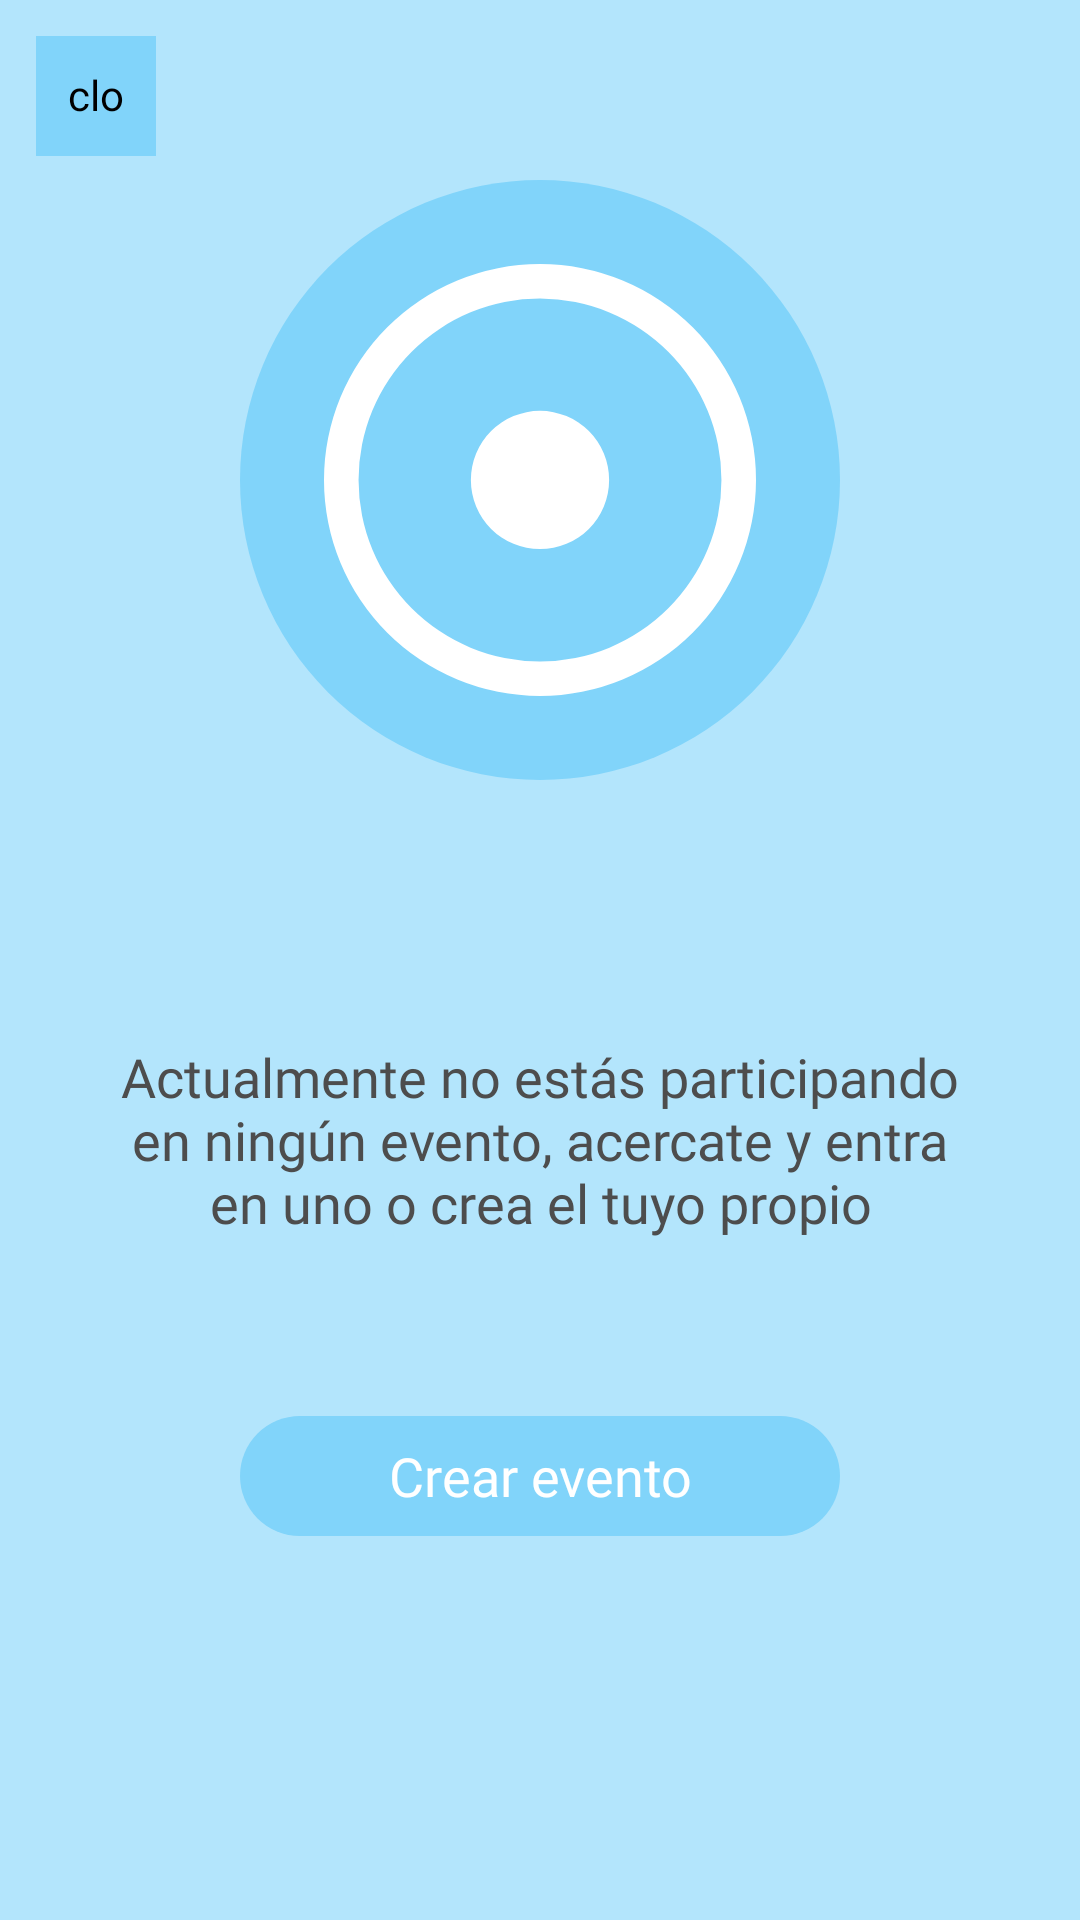

Write the Android layout XML for this screen, with the resource values it uses.
<!-- AndroidManifest.xml: application theme AppTheme -->
<!-- res/layout/fragment_event_helper.xml -->
<?xml version="1.0" encoding="utf-8"?>
<androidx.constraintlayout.widget.ConstraintLayout
        xmlns:android="http://schemas.android.com/apk/res/android"
        xmlns:app="http://schemas.android.com/apk/res-auto"
        xmlns:tools="http://schemas.android.com/tools"
        android:layout_width="match_parent"
        android:layout_height="match_parent"
        tools:context=".fragments.EventHelperFragment"
        android:id="@+id/eventHelperRootContainer"
        android:background="@color/defaultLightBlue">

    <androidx.constraintlayout.widget.Guideline
            android:orientation="horizontal"
            android:layout_width="wrap_content"
            android:layout_height="wrap_content"
            android:id="@+id/guideline5"
            app:layout_constraintGuide_percent="0.5"/>

    <com.enrech.nearchat.CustomElements.CustomToolbarButton
            app:should_change_color="true"
            app:secundary_drawable="@drawable/icon_position_pin_white"
            android:layout_weight="0"
            android:layout_width="@dimen/custom_toolbar_item_height"
            android:layout_height="@dimen/custom_toolbar_item_height"
            app:srcCompat="@drawable/icon_close_white"
            android:id="@+id/eventHelperCloseButton"
            android:scaleType="centerInside"
            android:background="@drawable/bottom_home_background"
            android:padding="10dp"
            android:contentDescription="@string/event_helper_close_button_descriptor"
            android:backgroundTint="@color/defaultBlue"
            app:icon_initial_tint_color="@color/defaultWhite"
            app:layout_constraintTop_toTopOf="parent"
            app:layout_constraintStart_toStartOf="parent"
            android:layout_marginTop="12dp"
            android:layout_marginStart="12dp"/>

    <ImageView
            android:src="@drawable/icon_event_helper_normal"
            android:layout_width="200dp"
            android:layout_height="200dp"
            android:id="@+id/eventHelperImageView"
            app:layout_constraintTop_toTopOf="parent"
            android:layout_marginTop="12dp"
            app:layout_constraintStart_toStartOf="parent"
            android:layout_marginStart="12dp"
            android:layout_marginBottom="12dp"
            app:layout_constraintEnd_toEndOf="parent"
            android:layout_marginEnd="12dp"
            app:layout_constraintBottom_toTopOf="@+id/guideline5"/>

    <TextView
            android:text="@string/no_event_description"
            android:layout_width="0dp"
            android:layout_height="120dp"
            android:id="@+id/eventHelperDescription"
            app:layout_constraintTop_toTopOf="@+id/guideline5"
            app:layout_constraintStart_toStartOf="parent"
            android:layout_marginStart="32dp"
            app:layout_constraintEnd_toEndOf="parent"
            android:layout_marginEnd="32dp"
            app:autoSizeTextType="uniform"
            app:autoSizeMaxTextSize="18sp"
            app:autoSizeStepGranularity="1sp"
            android:fontFamily="@font/roboto"
            android:textAlignment="center"
            android:textColor="@color/brokenBlack"
            android:gravity="center_vertical"/>

    <Button
            android:text="@string/no_event_button_label"
            app:autoSizeMaxTextSize="18sp"
            app:autoSizeTextType="uniform"
            app:autoSizeStepGranularity="2sp"
            android:maxLines="1"
            android:textAllCaps="false"
            android:layout_width="200dp"
            android:layout_height="40dp"
            android:id="@+id/eventHelperActionButton"
            app:layout_constraintStart_toStartOf="parent"
            android:layout_marginStart="12dp"
            app:layout_constraintEnd_toEndOf="parent"
            android:layout_marginEnd="12dp"
            android:background="@drawable/button_rectangular_background_ripple"
            style="@style/Widget.AppCompat.Button.Borderless"
            android:fontFamily="@font/roboto_medium"
            android:textSize="18sp"
            android:textColor="@color/defaultWhite"
            android:layout_marginTop="32dp"
            app:layout_constraintTop_toBottomOf="@+id/eventHelperDescription"
            app:layout_constraintBottom_toBottomOf="parent"
            android:layout_marginBottom="12dp"
            app:layout_constraintVertical_bias="0.0"/>

</androidx.constraintlayout.widget.ConstraintLayout>
<!-- resources referenced by this layout -->
<resources>
  <color name="brokenBlack">#4D4D4D</color>
  <color name="defaultBlue">#81D4FA</color>
  <color name="defaultLightBlue">#B3E5FC</color>
  <color name="defaultWhite">#FFFFFF</color>
  <dimen name="custom_toolbar_item_height">40dp</dimen>
  <!-- drawable bottom_home_background (drawable) -->
  <?xml version="1.0" encoding="utf-8"?>
  <ripple
          xmlns:android="http://schemas.android.com/apk/res/android"
          android:color="@color/defaultLightBlue">
      <item android:drawable="@drawable/rounded_button_background_checked"/>
  </ripple>
  <!-- drawable button_rectangular_background_ripple (drawable) -->
  <?xml version="1.0" encoding="utf-8"?>
  <ripple
          xmlns:android="http://schemas.android.com/apk/res/android"
          android:color="@color/defaultLightBlue">
      <item android:drawable="@drawable/button_rectangular_background_base"/>
  </ripple>
  <!-- drawable icon_close_white (drawable) -->
  <vector xmlns:android="http://schemas.android.com/apk/res/android"
      android:width="250dp"
      android:height="250dp"
      android:viewportWidth="250"
      android:viewportHeight="250">
    <path
        android:pathData="M215,53l-18,-18l-72,72l-72,-72l-18,18l72,72l-72,72l18,18l72,-72l72,72l18,-18l-72,-72l72,-72z"
        android:fillColor="#fff"/>
  </vector>
  <!-- drawable icon_event_helper_normal (drawable) -->
  <vector xmlns:android="http://schemas.android.com/apk/res/android"
      android:width="250dp"
      android:height="250dp"
      android:viewportWidth="250"
      android:viewportHeight="250">
    <path
        android:pathData="M125,125m-125,0a125,125 0,1 1,250 0a125,125 0,1 1,-250 0"
        android:fillColor="#81d4fa"/>
    <path
        android:pathData="M125,215a90,90 0,1 1,90 -90A90.1,90.1 0,0 1,125 215ZM125,49.4A75.6,75.6 0,1 0,200.6 125,75.68 75.68,0 0,0 125,49.4Z"
        android:fillColor="#fff"/>
    <path
        android:pathData="M125,125m-28.8,0a28.8,28.8 0,1 1,57.6 0a28.8,28.8 0,1 1,-57.6 0"
        android:fillColor="#fff"/>
  </vector>
  <string name="event_helper_close_button_descriptor">close button</string>
  <string name="no_event_button_label">Crear evento</string>
  <string name="no_event_description">Actualmente no estás participando en ningún evento, acercate y entra en uno o
          crea el tuyo propio
      </string>
  <style name="AppTheme" parent="Theme.AppCompat.Light.NoActionBar">
          
          <item name="colorPrimary">@color/defaultBlue</item>
          <item name="colorPrimaryDark">@color/defaultDarkBlue</item>
          <item name="colorAccent">@color/defaultDarkBlue</item>
          <item name="android:navigationBarColor">@color/defaultLightBlue</item>
      </style>
  <!-- drawable rounded_button_background_checked (drawable) -->
  <?xml version="1.0" encoding="utf-8"?>
  <shape
          xmlns:android="http://schemas.android.com/apk/res/android"
          android:shape="oval">
  
      <solid android:color="@color/defaultBlue" />
  
      <size android:height="56dp"
            android:width="15dp"/>
  </shape>
  <!-- drawable button_rectangular_background_base (drawable) -->
  <?xml version="1.0" encoding="utf-8"?>
  <shape
          xmlns:android="http://schemas.android.com/apk/res/android"
          android:shape="rectangle">
  
      <solid android:color="@color/defaultBlue" />
  
      <corners android:radius="20dp"/>
  
  </shape>
  <color name="defaultDarkBlue">#03A9F4</color>
</resources>
